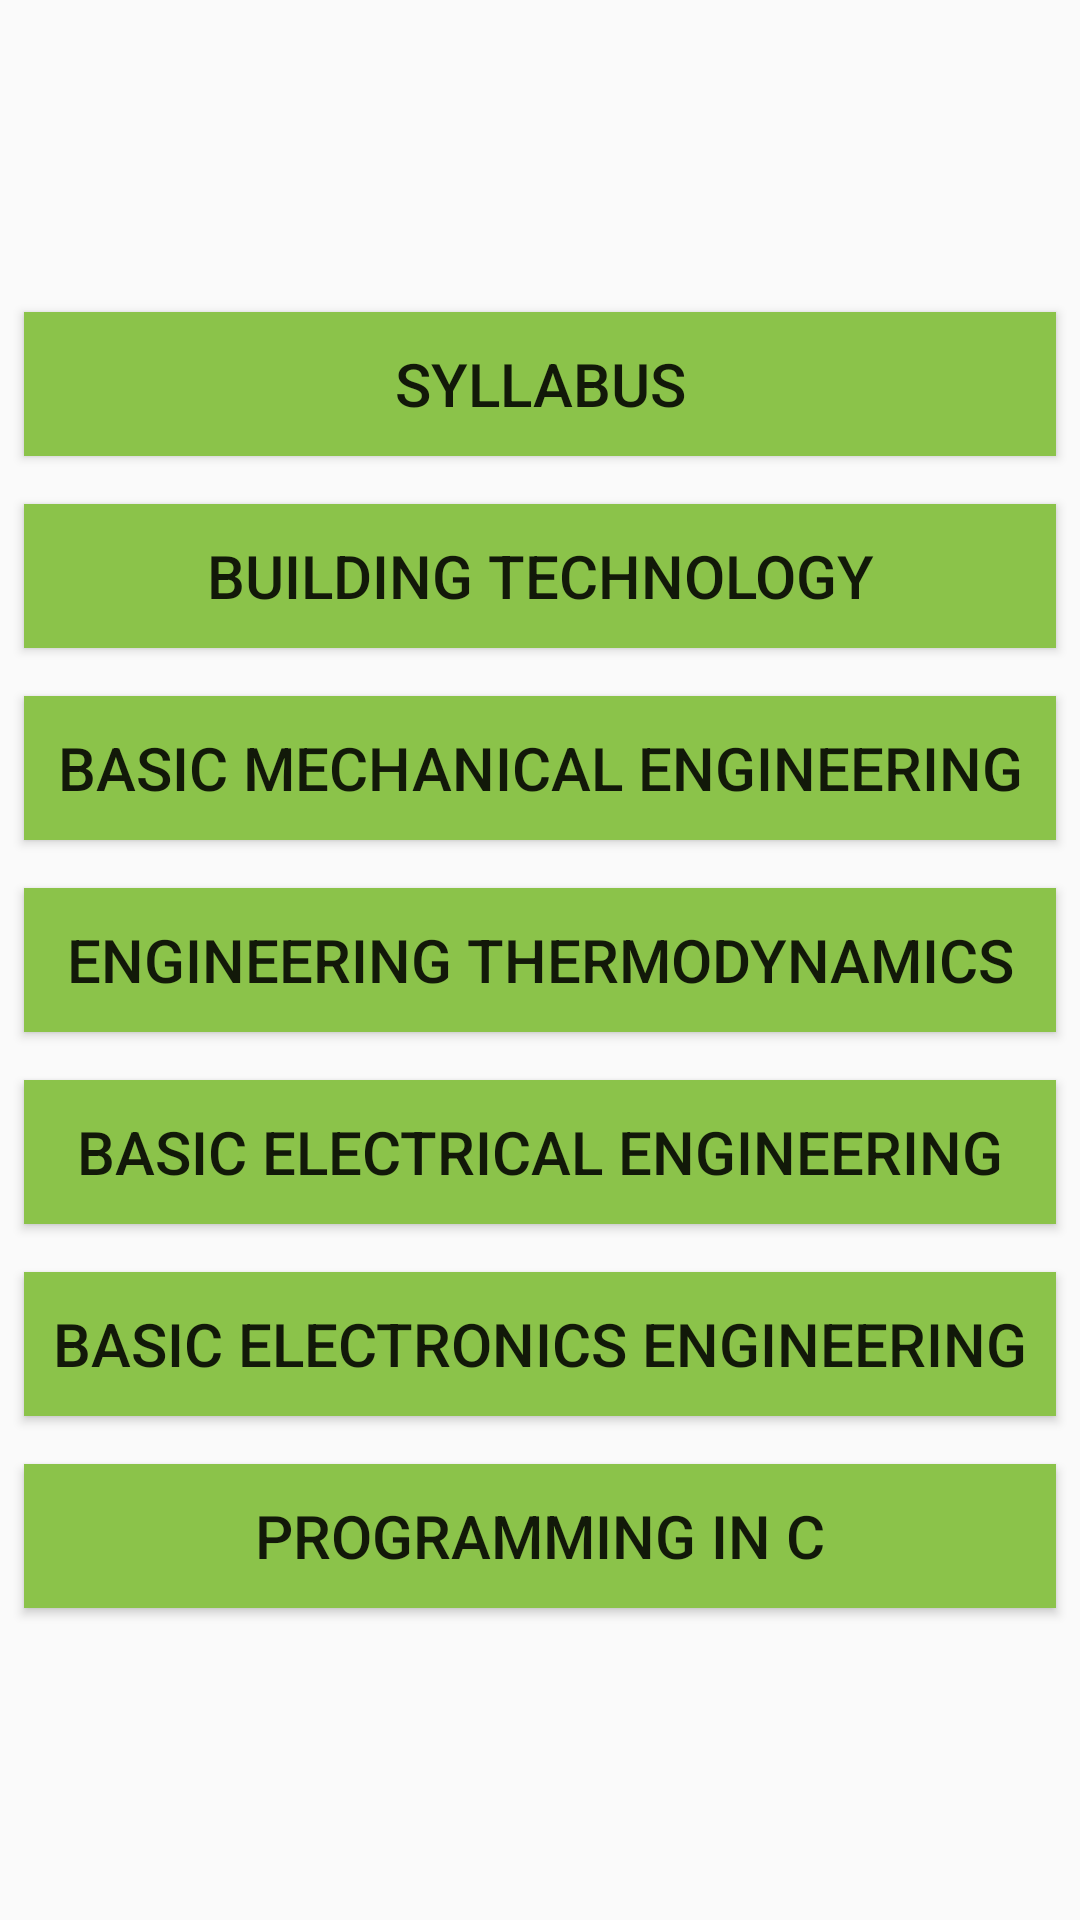

Produce the Android XML layout that renders to this screen, including the resource entries it uses.
<!-- AndroidManifest.xml: application theme AppTheme -->
<!-- res/layout/activity_sem2.xml -->
<?xml version="1.0" encoding="utf-8"?>
<ScrollView xmlns:android="http://schemas.android.com/apk/res/android"
    xmlns:app="http://schemas.android.com/apk/res-auto"
    xmlns:tools="http://schemas.android.com/tools"
    android:layout_width="match_parent"
    android:layout_height="match_parent"
    tools:context="com.example.android.contesttestii.sem2Activity">


    <LinearLayout
        android:layout_width="match_parent"
        android:layout_height="wrap_content"
        android:layout_gravity="center_vertical"
        android:orientation="vertical">

        <Button
            android:id="@+id/syll"
            style="@style/subButton"
            android:layout_width="match_parent"
            android:layout_height="wrap_content"
            android:text="syllabus" />

        <Button
            android:id="@+id/sub1"
            style="@style/subButton"
            android:layout_width="match_parent"
            android:layout_height="wrap_content"
            android:text="@string/sem2sub1" />

        <Button
            android:id="@+id/sub2"
            style="@style/subButton"
            android:layout_width="match_parent"
            android:layout_height="wrap_content"
            android:text="@string/sem2sub2" />

        <Button
            android:id="@+id/sub3"
            style="@style/subButton"
            android:layout_width="match_parent"
            android:layout_height="wrap_content"
            android:text="@string/sem2sub3" />

        <Button
            android:id="@+id/sub4"
            style="@style/subButton"
            android:layout_width="match_parent"
            android:layout_height="wrap_content"
            android:text="@string/sem2sub4" />

        <Button
            android:id="@+id/sub5"
            style="@style/subButton"
            android:layout_width="match_parent"
            android:layout_height="wrap_content"
            android:text="@string/sem2sub5" />

        <Button
            android:id="@+id/sub6"
            style="@style/subButton"
            android:layout_width="match_parent"
            android:layout_height="wrap_content"
            android:text="@string/sem2sub6" />


    </LinearLayout>
</ScrollView>
<!-- resources referenced by this layout -->
<resources>
  <string name="sem2sub1">Building Technology</string>
  <string name="sem2sub2">Basic Mechanical Engineering</string>
  <string name="sem2sub3">Engineering Thermodynamics</string>
  <string name="sem2sub4">Basic Electrical Engineering</string>
  <string name="sem2sub5">Basic Electronics Engineering</string>
  <string name="sem2sub6">Programming in C</string>
  <style name="subButton">
          <item name="android:textSize">20sp</item>
          <item name="android:paddingLeft">8dp</item>
          <item name="android:paddingRight">8dp</item>
          <item name="android:layout_margin">8dp</item>
          <item name="android:background">@color/subButtonColor</item>
      </style>
  <style name="AppTheme" parent="Theme.AppCompat.Light.DarkActionBar">
          
          <item name="colorPrimary">@color/colorPrimary</item>
          <item name="colorPrimaryDark">@color/colorPrimaryDark</item>
          <item name="colorAccent">@color/colorAccent</item>
      </style>
  <color name="subButtonColor">#8BC34A</color>
  <color name="colorPrimary">#1B5E20</color>
  <color name="colorPrimaryDark">#303F9F</color>
  <color name="colorAccent">#FF4081</color>
</resources>
